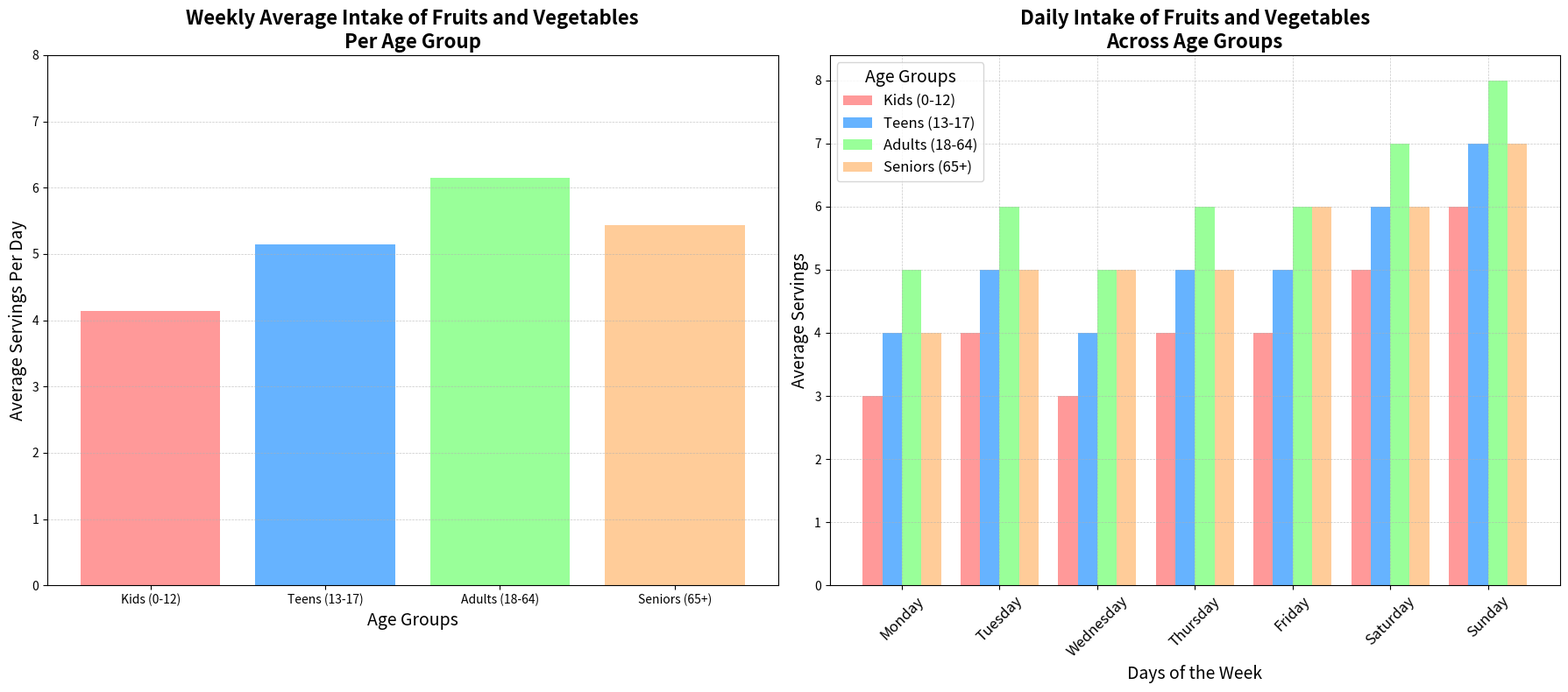

The matplotlib source for this figure:
import numpy as np
import matplotlib.pyplot as plt

# Define the days of the week
days = ["Monday", "Tuesday", "Wednesday", "Thursday", "Friday", "Saturday", "Sunday"]

# Data representing average daily consumption of fruits and vegetables (in servings) for different age groups
kids = [3, 4, 3, 4, 4, 5, 6]
teens = [4, 5, 4, 5, 5, 6, 7]
adults = [5, 6, 5, 6, 6, 7, 8]
seniors = [4, 5, 5, 5, 6, 6, 7]

# Aggregate the data for easy plotting
data = np.array([kids, teens, adults, seniors])

# Additional related data for weekly averages
age_groups = ["Kids (0-12)", "Teens (13-17)", "Adults (18-64)", "Seniors (65+)"]
weekly_averages = [np.mean(kids), np.mean(teens), np.mean(adults), np.mean(seniors)]

# Create a figure with two subplots
fig, axs = plt.subplots(1, 2, figsize=(18, 8))

# First subplot: Bar plot for weekly averages
axs[0].bar(age_groups, weekly_averages, color=['#FF9999', '#66B3FF', '#99FF99', '#FFCC99'])
axs[0].set_title("Weekly Average Intake of Fruits and Vegetables\nPer Age Group", fontsize=16, fontweight='bold')
axs[0].set_xlabel("Age Groups", fontsize=14)
axs[0].set_ylabel("Average Servings Per Day", fontsize=14)
axs[0].set_ylim(0, 8)
axs[0].grid(axis='y', linestyle='--', linewidth=0.5, alpha=0.7)

# Second subplot: Bar plot for daily consumption
bar_width = 0.2
x = np.arange(len(days))

# Plot each age group
axs[1].bar(x - bar_width*1.5, kids, width=bar_width, label='Kids (0-12)', color='#FF9999')
axs[1].bar(x - bar_width/2, teens, width=bar_width, label='Teens (13-17)', color='#66B3FF')
axs[1].bar(x + bar_width/2, adults, width=bar_width, label='Adults (18-64)', color='#99FF99')
axs[1].bar(x + bar_width*1.5, seniors, width=bar_width, label='Seniors (65+)', color='#FFCC99')

# Customize the bar plot
axs[1].set_title("Daily Intake of Fruits and Vegetables\nAcross Age Groups", fontsize=16, fontweight='bold')
axs[1].set_xlabel("Days of the Week", fontsize=14)
axs[1].set_ylabel("Average Servings", fontsize=14)
axs[1].set_xticks(x)
axs[1].set_xticklabels(days, rotation=45, fontsize=12)
axs[1].legend(title="Age Groups", fontsize=12, title_fontsize=14)
axs[1].grid(True, linestyle='--', linewidth=0.5, alpha=0.7)

# Adjust layout for both subplots
plt.tight_layout()

# Display the plots
plt.show()
